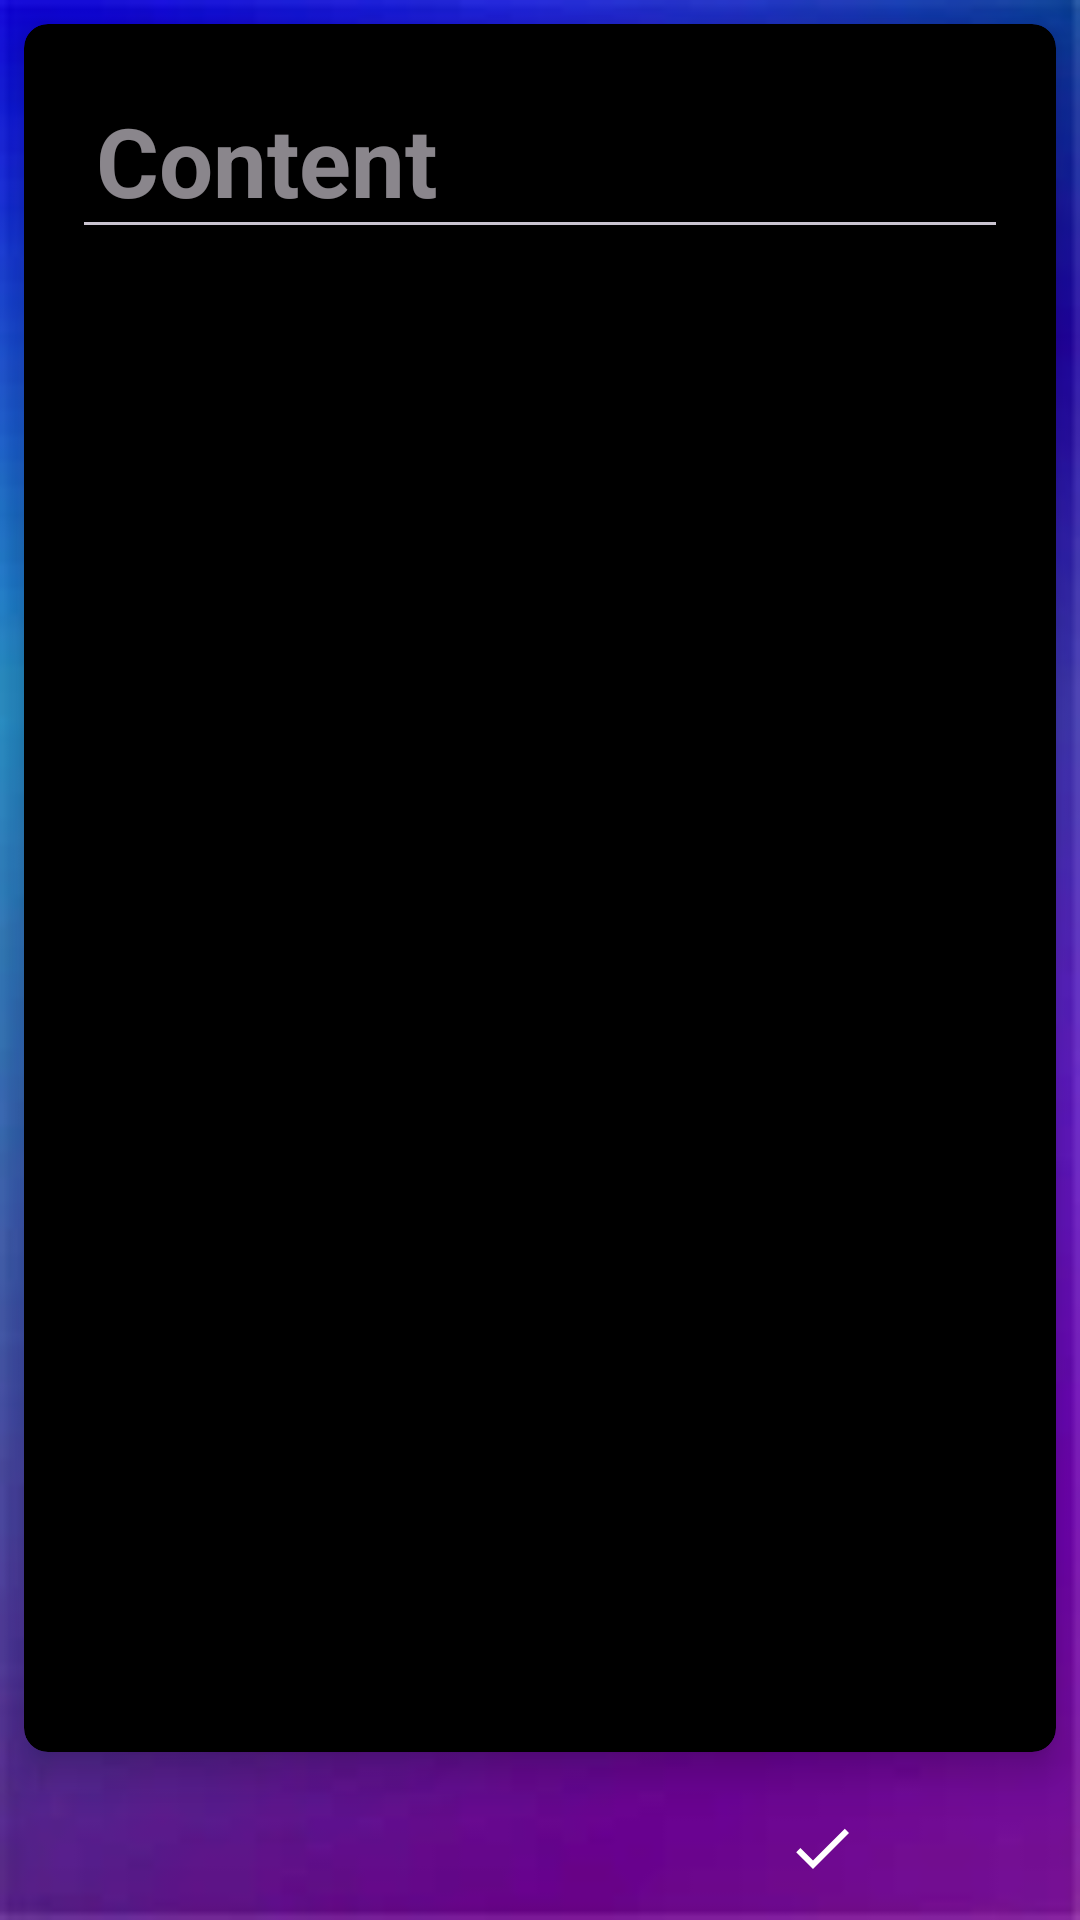

The Android layout XML behind this screen, and the referenced resources:
<!-- AndroidManifest.xml: application theme Base.Theme.Notes.NoActionBar -->
<!-- res/layout/activity_add_to_do.xml -->
<?xml version="1.0" encoding="utf-8"?>
<LinearLayout xmlns:android="http://schemas.android.com/apk/res/android"
    xmlns:app="http://schemas.android.com/apk/res-auto"
    xmlns:tools="http://schemas.android.com/tools"
    android:id="@+id/main"
    android:layout_width="match_parent"
    android:layout_height="match_parent"
    android:layout_margin="16dp"
    android:orientation="vertical"
    tools:context=".AddToDoActivity">

    <androidx.cardview.widget.CardView
        android:layout_width="match_parent"
        android:layout_height="0dp"
        android:layout_margin="8dp"
        android:layout_weight="1"
        android:backgroundTint="@color/black"
        app:cardCornerRadius="8dp"
        app:cardElevation="8dp">

        <LinearLayout
            android:layout_width="match_parent"
            android:layout_height="match_parent"
            android:layout_margin="16dp"
            android:orientation="vertical">

            <EditText
                android:id="@+id/et_content"
                android:layout_width="match_parent"
                android:layout_height="wrap_content"
                android:ellipsize="end"
                android:hint="@string/content"
                android:importantForAutofill="no"
                android:inputType="textCapSentences"
                android:padding="8dp"
                android:textSize="32sp"
                android:textStyle="bold" />
        </LinearLayout>
    </androidx.cardview.widget.CardView>

    <LinearLayout
        style="?android:attr/buttonBarStyle"
        android:layout_width="match_parent"
        android:layout_height="wrap_content"
        android:layout_gravity="bottom"
        android:orientation="horizontal">

        <ImageButton
            android:id="@+id/b_back"
            style="?android:attr/buttonBarButtonStyle"
            android:layout_width="0dp"
            android:layout_height="wrap_content"
            android:layout_weight="1"
            android:contentDescription="@string/back"
            android:src="@drawable/baseline_arrow_back_24" />

        <ImageButton
            android:id="@+id/b_save"
            style="?android:attr/buttonBarButtonStyle"
            android:layout_width="0dp"
            android:layout_height="wrap_content"
            android:layout_weight="1"
            android:contentDescription="@string/done"
            android:src="@drawable/baseline_done_24" />
    </LinearLayout>

</LinearLayout>
<!-- resources referenced by this layout -->
<resources>
  <color name="black">#FF000000</color>
  <!-- drawable baseline_done_24 (drawable) -->
  <vector xmlns:android="http://schemas.android.com/apk/res/android"
      android:width="24dp"
      android:height="24dp"
      android:tint="#FFFFFF"
      android:viewportWidth="24"
      android:viewportHeight="24">
  
      <path
          android:fillColor="@android:color/white"
          android:pathData="M9,16.2L4.8,12l-1.4,1.4L9,19 21,7l-1.4,-1.4L9,16.2z" />
  
  </vector>
  <string name="back">Back</string>
  <string name="content">Content</string>
  <string name="done">Done</string>
  <style name="Base.Theme.Notes.NoActionBar" parent="Theme.Material3.Dark.NoActionBar">
          <item name="android:windowBackground">@drawable/app_background</item>
      </style>
  <!-- drawable app_background: jpg bitmap (drawable, 3064 bytes) -->
</resources>
